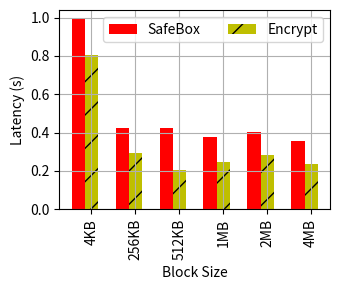

Recreate this plot in Python.
import numpy as np
import matplotlib.pyplot as plt

N = 6
aont_write = (0.902013,
0.267091,
0.229204,
0.295415,
0.250181,
0.160769
)
aes_write = (0.728728,
0.149146,
0.125699,
0.123932,
0.117207,
0.078388
)
aont_read = (0.989852,
0.424975,
0.426671,
0.375194,
0.401011,
0.358725
)
aes_read = (0.805273,
0.295662,
0.206541,
0.247136,
0.280948,
0.238761
)

#menStd = (20*cm, 30*cm, 32*cm, 10*cm, 20*cm)

fig, ax = plt.subplots(figsize=(3.5, 3))

ind = np.arange(N)    # the x locations for the groups
width = 0.3         # the width of the bars
p1 = ax.bar(ind, aont_read, width, color='r', bottom=0)

#womenStd = (30*cm, 25*cm, 20*cm, 31*cm, 22*cm)
p2 = ax.bar(ind + width, aes_read, width,
            color='y', bottom=0,  hatch="/")

#ax.set_title('Scores by group and gender')
ax.set_xticks(ind + width)
ax.set_xticklabels(('4KB', '256KB', '512KB', '1MB', '2MB', '4MB'))
plt.xticks(rotation=90)

ax.legend((p1[0], p2[0]), ('SafeBox', 'Encrypt'), ncol=2)
#ax.yaxis.set_units(inch)
ax.autoscale_view()

plt.grid()
#ax.set_ylim([0,900])
ax.set_xlabel('Block Size')
ax.set_ylabel('Latency (s)')

plt.tight_layout()
plt.show()
